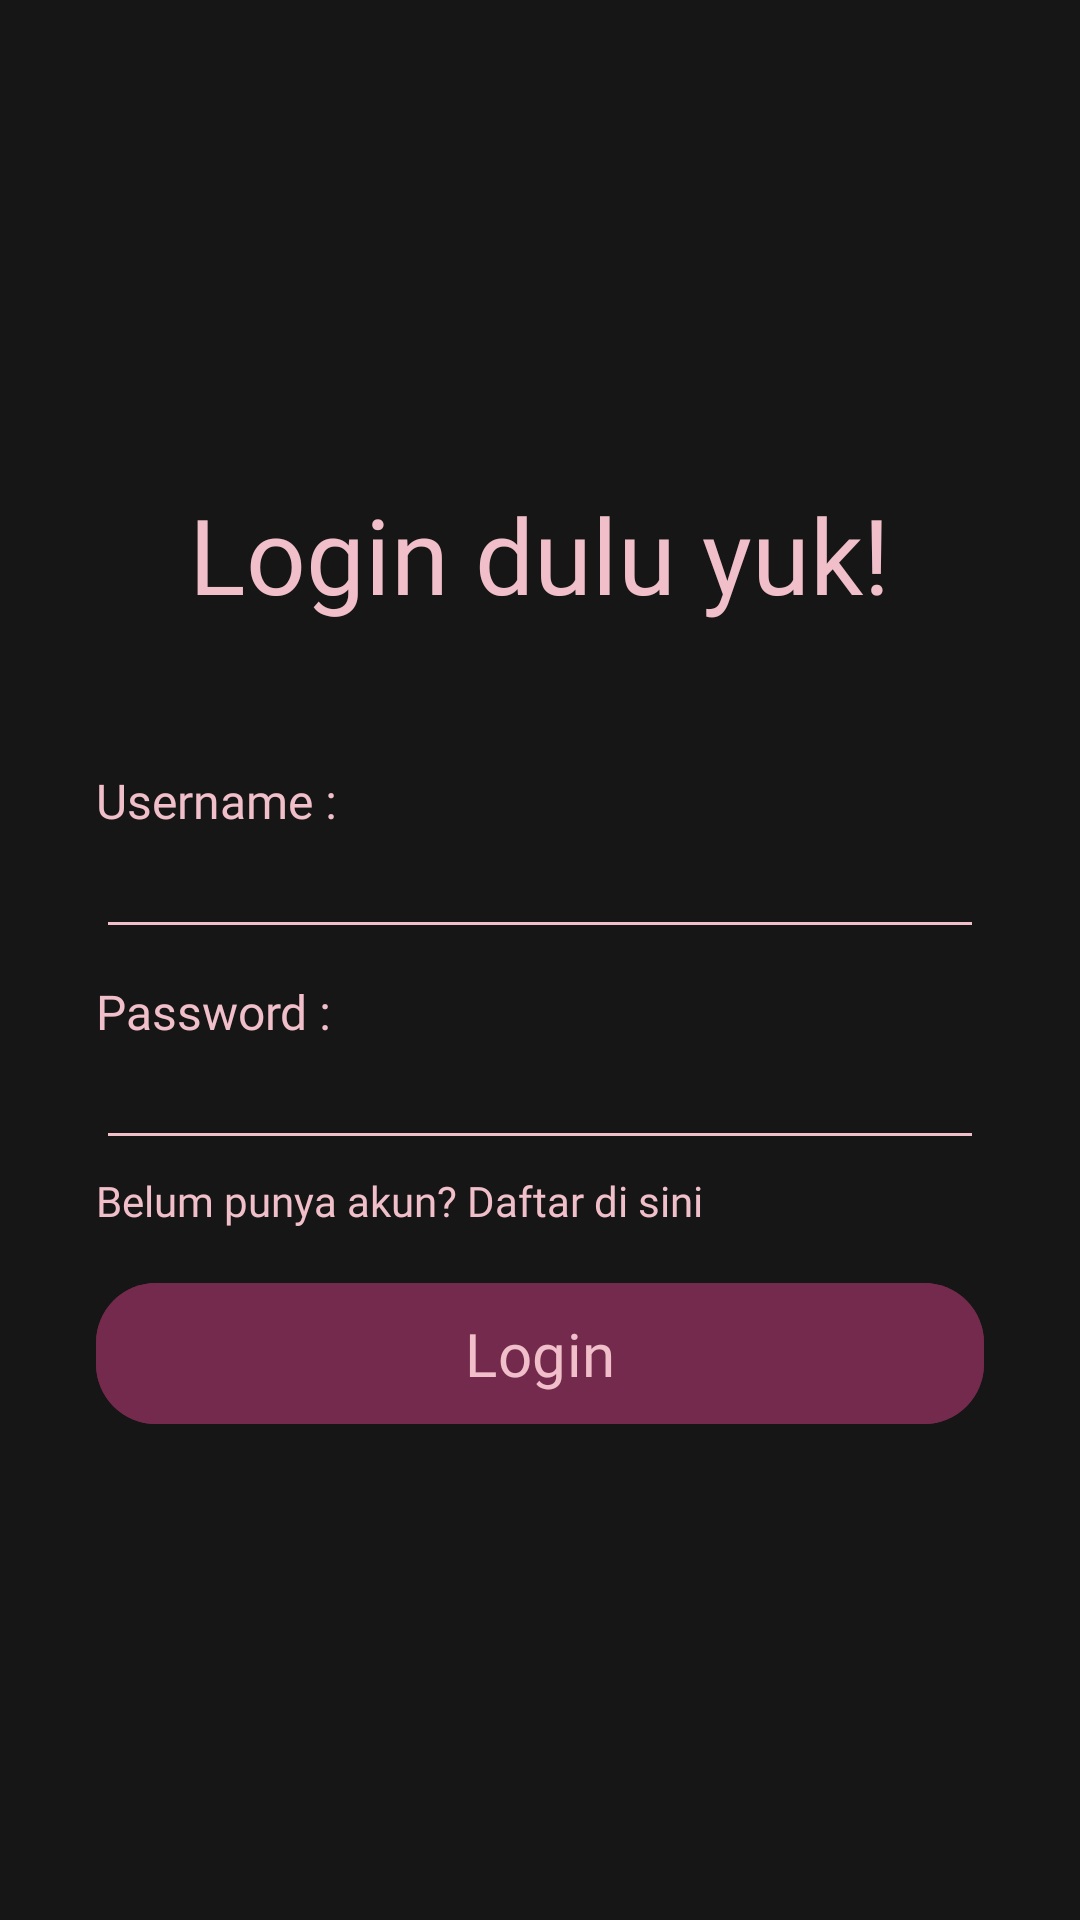

The Android layout XML behind this screen, and the referenced resources:
<!-- AndroidManifest.xml: application theme Theme.UAS_TravelApp -->
<!-- res/layout/fragment_login.xml -->
<?xml version="1.0" encoding="utf-8"?>
<LinearLayout xmlns:android="http://schemas.android.com/apk/res/android"
    xmlns:tools="http://schemas.android.com/tools"
    android:layout_width="match_parent"
    android:layout_height="match_parent"
    xmlns:app="http://schemas.android.com/apk/res-auto"
    android:gravity="center"
    android:orientation="vertical"
    android:padding="32dp"
    android:background="@color/huntergreen"
    tools:context=".Fragment.LoginFragment">

    <TextView
        android:id="@+id/login"
        android:layout_width="wrap_content"
        android:layout_height="wrap_content"
        android:layout_marginBottom="48dp"
        android:fontFamily="@font/poppins_bold"
        android:text="Login dulu yuk!"
        android:textColor="@color/kawaii"
        android:textSize="35sp"/>

    <TextView
        android:id="@+id/username"
        android:layout_width="wrap_content"
        android:layout_height="wrap_content"
        android:text="Username :"
        android:textSize="16sp"
        android:layout_gravity="start"
        android:fontFamily="@font/poppins_semibold"
        android:textColor="@color/kawaii"/>

    <EditText
        android:id="@+id/edit_username"
        android:layout_width="match_parent"
        android:layout_height="wrap_content"
        android:textSize="16sp"
        android:fontFamily="@font/poppins"
        android:inputType="text"
        android:textColor="@color/white"
        android:backgroundTint="@color/kawaii"/>

    <TextView
        android:id="@+id/password"
        android:layout_width="wrap_content"
        android:layout_height="wrap_content"
        android:text="Password :"
        android:textSize="16sp"
        android:layout_gravity="start"
        android:layout_marginTop="10dp"
        android:fontFamily="@font/poppins_semibold"
        android:textColor="@color/kawaii"/>

    <EditText
        android:id="@+id/edit_password"
        android:layout_width="match_parent"
        android:layout_height="wrap_content"
        android:textSize="16sp"
        android:fontFamily="@font/poppins"
        android:inputType="textPassword"
        android:textColor="@color/white"
        android:backgroundTint="@color/kawaii"/>

    <TextView
        android:id="@+id/txt_dont_have_account"
        android:layout_width="wrap_content"
        android:layout_height="wrap_content"
        android:text="Belum punya akun? Daftar di sini"
        android:textSize="14sp"
        android:layout_gravity="start"
        android:layout_marginVertical="4dp"
        android:fontFamily="@font/poppins"
        android:textColor="@color/kawaii"/>

    <com.google.android.material.button.MaterialButton
        android:id="@+id/btn_login"
        android:layout_width="match_parent"
        android:layout_height="wrap_content"
        android:backgroundTint="@color/finn"
        android:text="Login"
        android:textSize="20sp"
        android:fontFamily="@font/poppins_semibold"
        android:textColor="@color/kawaii"
        android:layout_marginTop="10dp"
        android:paddingVertical="10dp"
        app:cornerRadius="20dp"/>

</LinearLayout>
<!-- resources referenced by this layout -->
<resources>
  <color name="finn">#742A4C</color>
  <color name="huntergreen">#161616</color>
  <color name="kawaii">#F0BFC9</color>
  <color name="white">#FFFFFFFF</color>
  <style name="Theme.UAS_TravelApp" parent="Base.Theme.UAS_TravelApp" />
  <style name="Base.Theme.UAS_TravelApp" parent="Theme.Material3.DayNight.NoActionBar">
          
          
      </style>
</resources>
